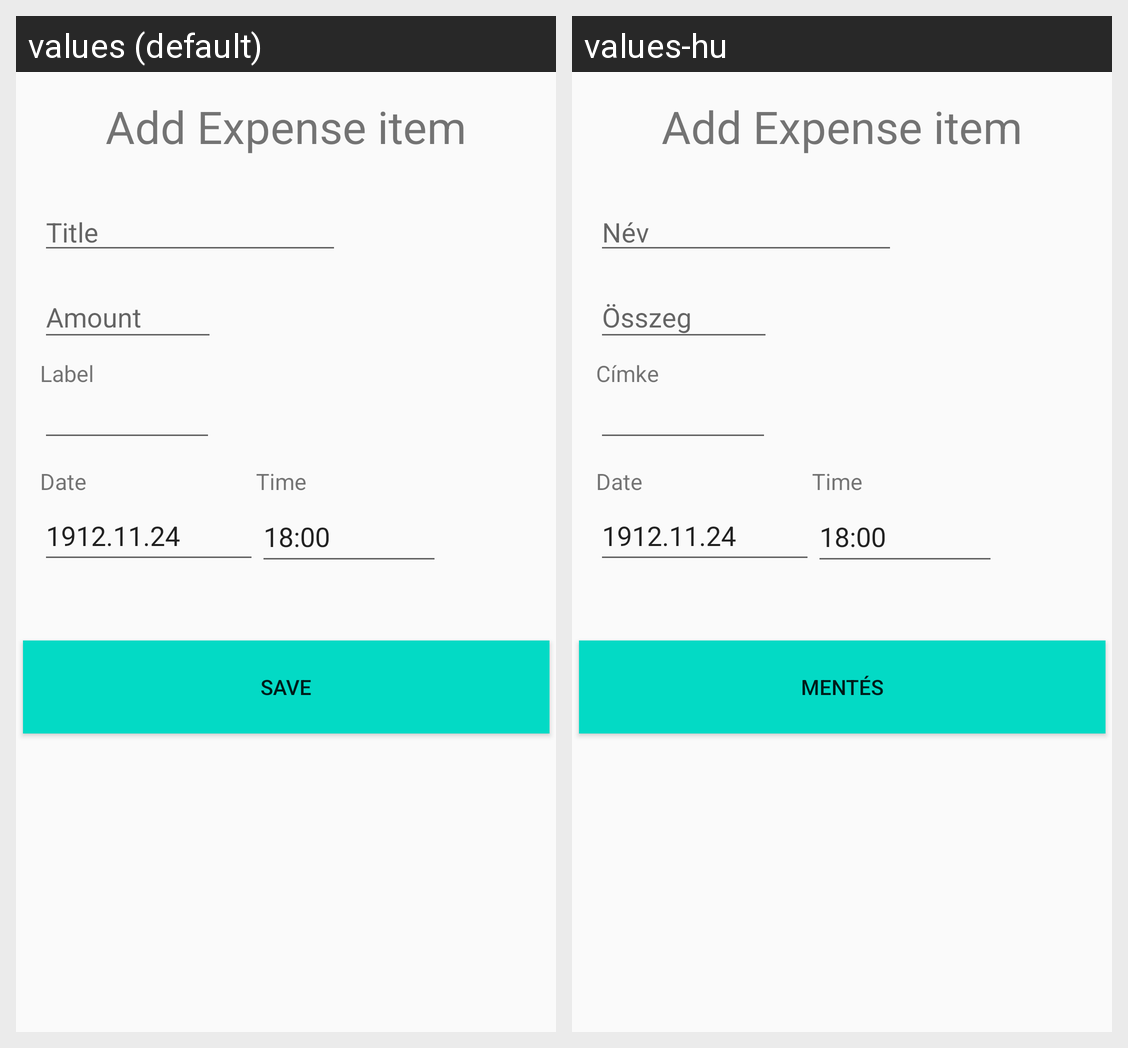

Strings drawn on this Android screen and how each of the app's shown locales translates them:
Android screen res/layout/activity_add_item.xml rendered under 2 locales, left to right: values (default), values-hu. Device: Nexus 5 (rendered at 1080×1920; each locale shown at half size, 540×960, under a caption strip naming it); theme AppTheme.
Strings drawn on this screen, with the default value and each locale's value (text and hints the layout hard-codes, and strings that could not be matched under every locale, appear in the picture but are not listed):

title
  values: Title
  values-hu: Név

amount
  values: Amount
  values-hu: Összeg

label
  values: Label
  values-hu: Címke

save
  values: Save
  values-hu: Mentés
